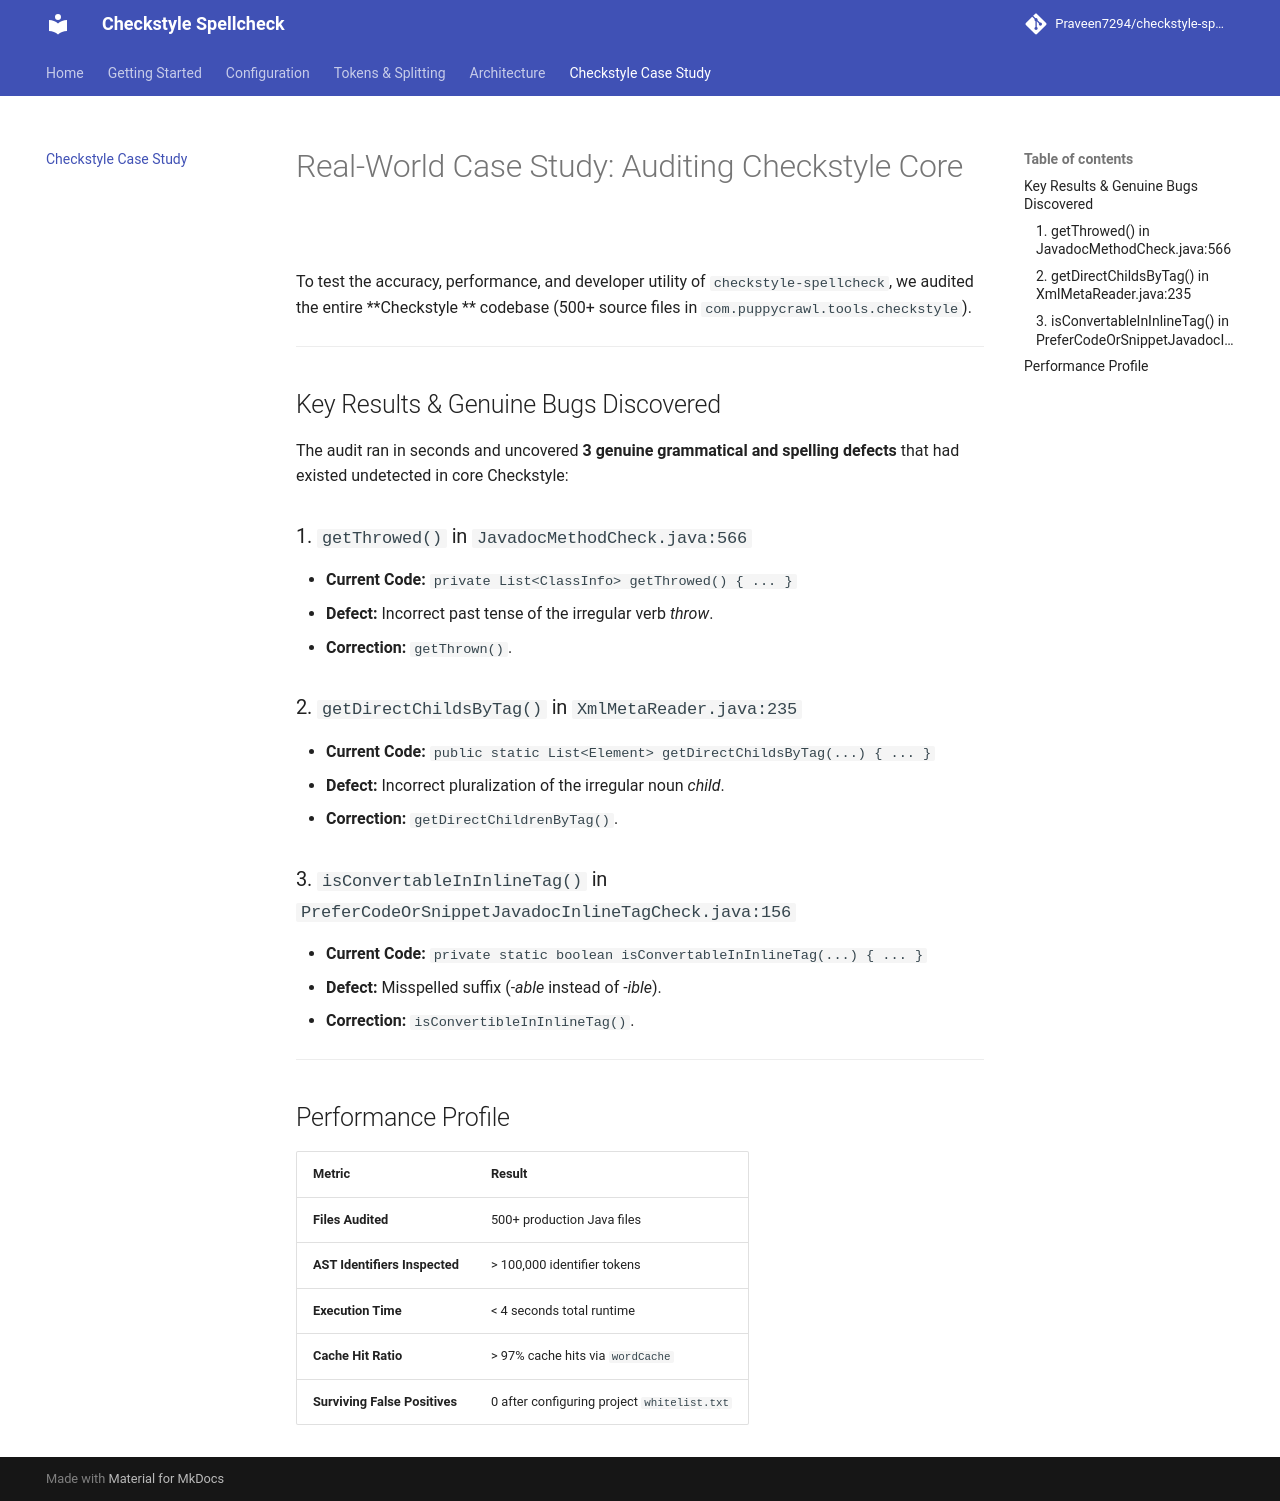

repository: Praveen7294/checkstyle-spellcheck · page: case-study/index.html · generator: mkdocs

# Real-World Case Study: Auditing Checkstyle Core

To test the accuracy, performance, and developer utility of `checkstyle-spellcheck`, we audited the entire **Checkstyle
** codebase (500+ source files in `com.puppycrawl.tools.checkstyle`).

---

## Key Results & Genuine Bugs Discovered

The audit ran in seconds and uncovered **3 genuine grammatical and spelling defects** that had existed undetected in
core Checkstyle:

### 1. `getThrowed()` in `JavadocMethodCheck.java:566`

* **Current Code:** `private List<ClassInfo> getThrowed() { ... }`
* **Defect:** Incorrect past tense of the irregular verb *throw*.
* **Correction:** `getThrown()`.

### 2. `getDirectChildsByTag()` in `XmlMetaReader.java:235`

* **Current Code:** `public static List<Element> getDirectChildsByTag(...) { ... }`
* **Defect:** Incorrect pluralization of the irregular noun *child*.
* **Correction:** `getDirectChildrenByTag()`.

### 3. `isConvertableInInlineTag()` in `PreferCodeOrSnippetJavadocInlineTagCheck.java:156`

* **Current Code:** `private static boolean isConvertableInInlineTag(...) { ... }`
* **Defect:** Misspelled suffix (*-able* instead of *-ible*).
* **Correction:** `isConvertibleInInlineTag()`.

---

## Performance Profile

| Metric | Result |
| :--- | :--- |
| **Files Audited** | 500+ production Java files |
| **AST Identifiers Inspected** | > 100,000 identifier tokens |
| **Execution Time** | < 4 seconds total runtime |
| **Cache Hit Ratio** | > 97% cache hits via `wordCache` |
| **Surviving False Positives** | 0 after configuring project `whitelist.txt` |
